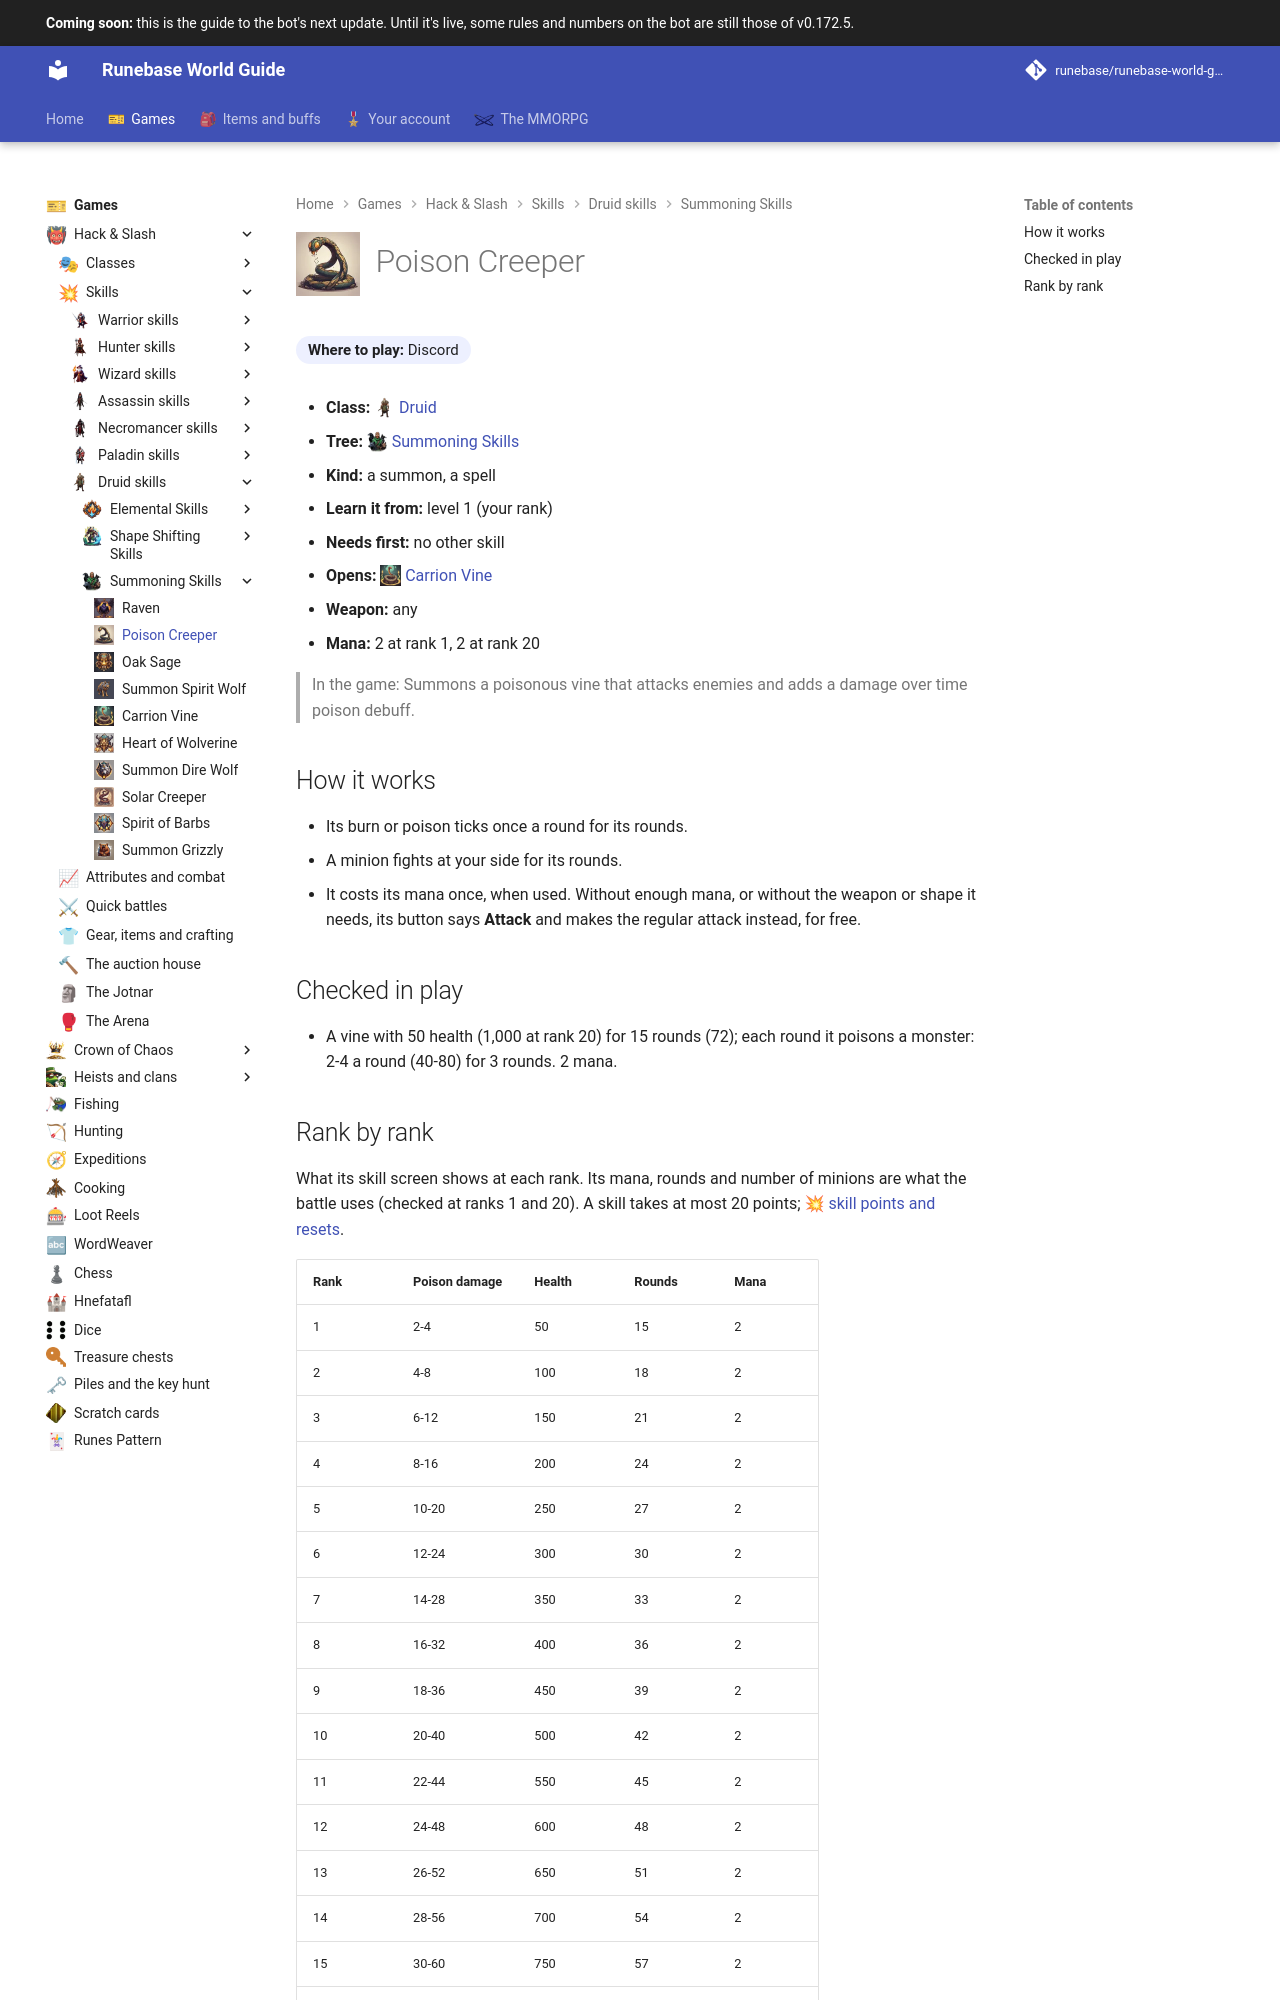

repository: Runebase/runebase-world-guide · page: next/games/hack-and-slash/skills/druid/summoning-skills/poison-creeper/index.html · generator: mkdocs

---
title: "Poison Creeper"
icon: guide/nav
nav_icon: "assets/icons/skill/druid/poison-creeper.webp"
---

# ![Poison Creeper](../../../../../assets/icons/skill/druid/poison-creeper.webp){ .gi .gi-title width="64" height="64" loading="lazy" } Poison Creeper

**Where to play:** Discord
{ .where-to-play }

- **Class:** <span class="gi-m">![](../../../../../assets/icons/class/druid.webp){ .gi .gi-mention width="20" height="20" loading="lazy" }&nbsp;[Druid](../../../classes/druid.md)</span>
- **Tree:** <span class="gi-m">![](../../../../../assets/icons/skill-tree/summoning-skills.webp){ .gi .gi-mention width="20" height="20" loading="lazy" }&nbsp;[Summoning Skills](index.md)</span>
- **Kind:** a summon, a spell
- **Learn it from:** level 1 (your rank)
- **Needs first:** no other skill
- **Opens:** <span class="gi-m">![](../../../../../assets/icons/skill/druid/carrion-vine.webp){ .gi .gi-mention width="20" height="20" loading="lazy" }&nbsp;[Carrion Vine](carrion-vine.md)</span>
- **Weapon:** any
- **Mana:** 2 at rank 1, 2 at rank 20

> In the game: Summons a poisonous vine that attacks enemies and adds a damage over time poison debuff.

## How it works

- Its burn or poison ticks once a round for its rounds.
- A minion fights at your side for its rounds.
- It costs its mana once, when used. Without enough mana, or without the weapon or shape it needs, its button says **Attack** and makes the regular attack instead, for free.

## Checked in play

- A vine with 50 health (1,000 at rank 20) for 15 rounds (72); each round it poisons a monster: 2-4 a round (40-80) for 3 rounds. 2 mana.
